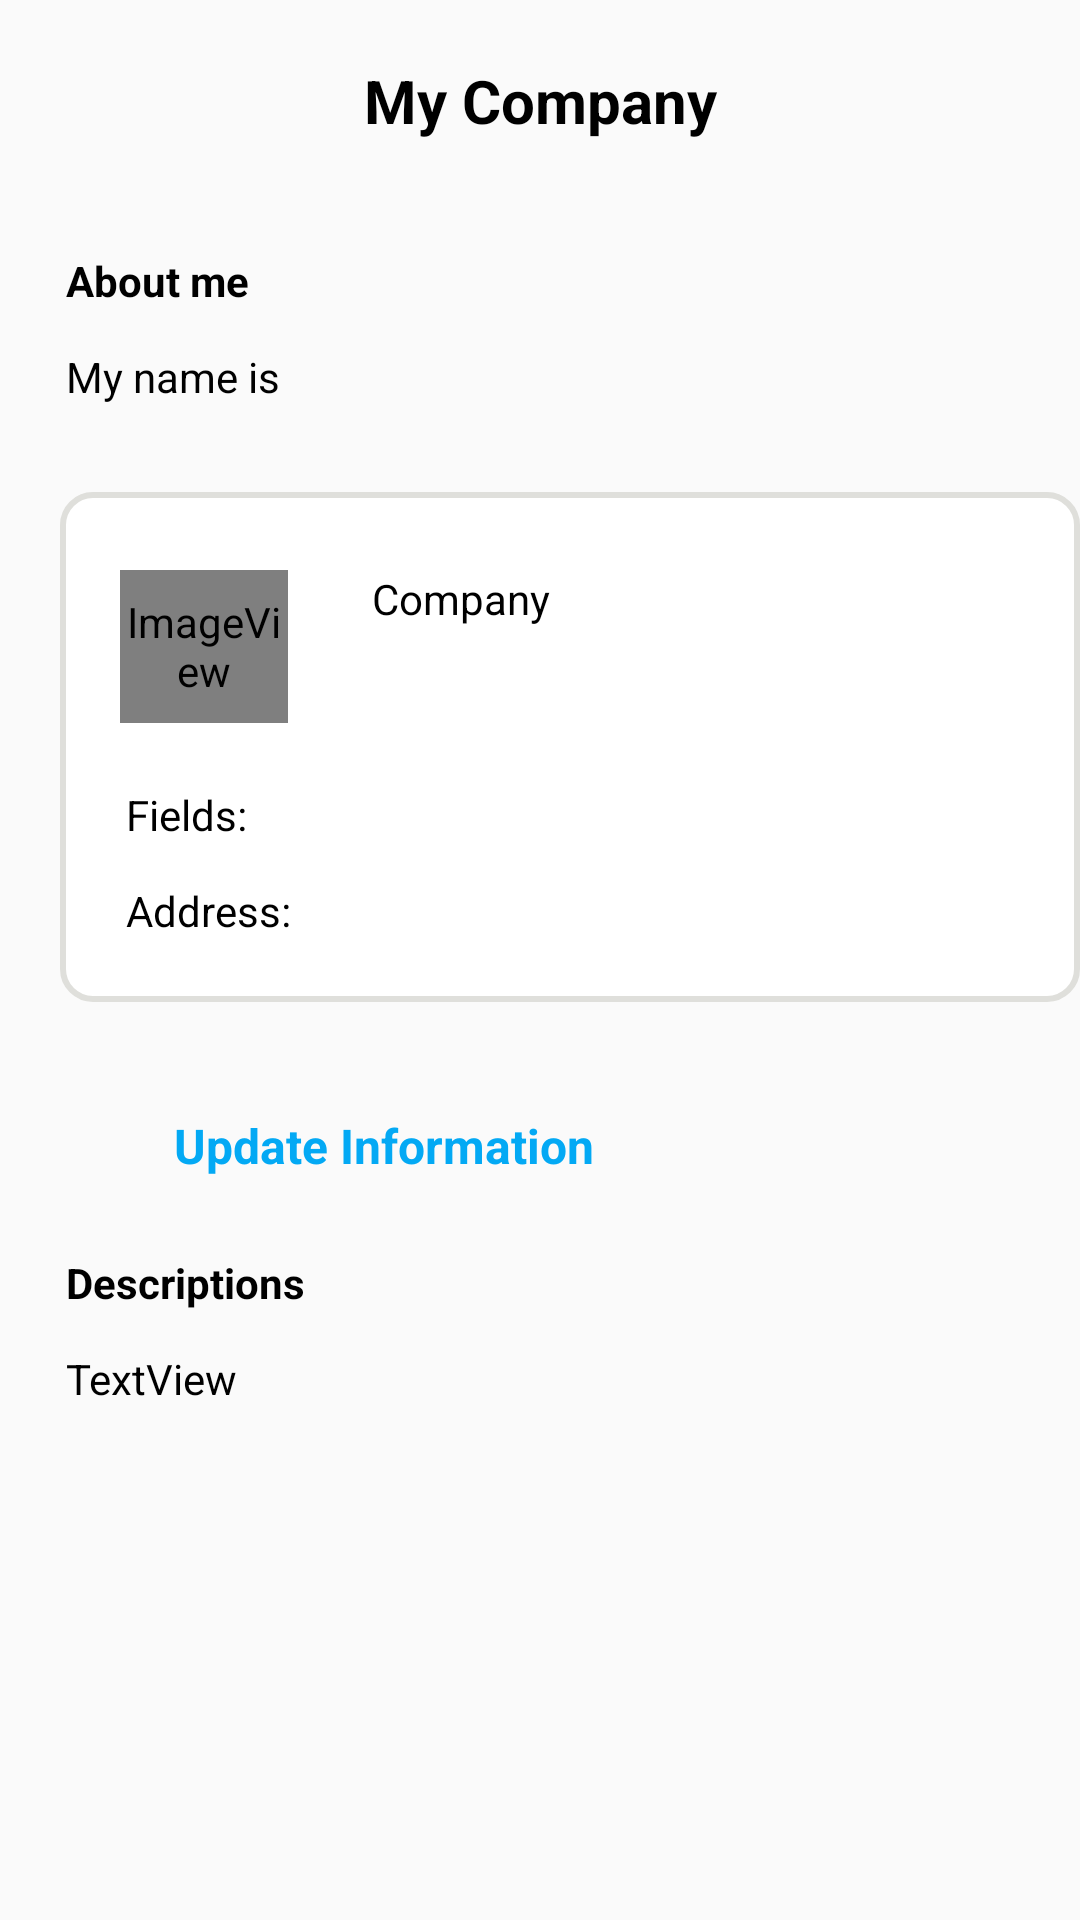

Write the Android layout XML for this screen, with the resource values it uses.
<!-- AndroidManifest.xml: application theme AppTheme -->
<!-- res/layout/activity_account_employer.xml -->
<?xml version="1.0" encoding="utf-8"?>
<androidx.constraintlayout.widget.ConstraintLayout xmlns:android="http://schemas.android.com/apk/res/android"
    xmlns:app="http://schemas.android.com/apk/res-auto"
    xmlns:tools="http://schemas.android.com/tools"
    android:layout_width="match_parent"
    android:layout_height="match_parent"
    tools:context=".AccountEmployer"
    tools:ignore="HardCodedText">

    <ScrollView
        android:layout_width="match_parent"
        android:layout_height="match_parent">

        <RelativeLayout
            android:layout_width="match_parent"
            android:layout_height="wrap_content">

            <TextView
                android:id="@+id/title_employer"
                android:layout_width="match_parent"
                android:layout_height="wrap_content"
                android:layout_marginStart="20dp"
                android:layout_marginTop="20dp"
                android:layout_marginEnd="20dp"
                android:layout_marginBottom="20dp"
                android:gravity="center"
                android:text="My Company"
                android:textColor="@color/black"
                android:textSize="20sp"
                android:textStyle="bold"
                app:layout_constraintStart_toStartOf="parent"
                app:layout_constraintTop_toTopOf="parent" />

            <TextView
                android:id="@+id/textView3"
                android:layout_width="wrap_content"
                android:layout_height="wrap_content"
                android:layout_marginStart="22dp"
                android:layout_marginTop="84dp"
                android:text="About me"
                android:textColor="@color/black"
                android:textStyle="bold"
                app:layout_constraintStart_toStartOf="parent"
                app:layout_constraintTop_toTopOf="parent" />

            <TextView
                android:id="@+id/fullname"
                android:layout_width="wrap_content"
                android:layout_height="wrap_content"
                android:layout_marginStart="22dp"
                android:layout_marginTop="116dp"
                android:text="My name is "
                android:textColor="@color/black"
                app:layout_constraintStart_toStartOf="parent"
                app:layout_constraintTop_toTopOf="parent" />

            <TextView
                android:id="@+id/textView13"
                android:layout_width="352dp"
                android:layout_height="170dp"
                android:layout_marginStart="20dp"
                android:layout_marginTop="164dp"
                android:background="@drawable/shape_textview"
                app:layout_constraintStart_toStartOf="parent"
                app:layout_constraintTop_toTopOf="parent" />

            <ImageView
                android:id="@+id/company_avatar"
                android:layout_width="56dp"
                android:layout_height="51dp"
                android:layout_marginStart="40dp"
                android:layout_marginTop="190dp"
                app:layout_constraintStart_toStartOf="parent"
                app:layout_constraintTop_toTopOf="parent"
                app:srcCompat="@android:drawable/sym_def_app_icon" />

            <TextView
                android:id="@+id/textView7"
                android:layout_width="wrap_content"
                android:layout_height="wrap_content"
                android:layout_marginStart="124dp"
                android:layout_marginTop="190dp"
                android:text="Company"
                android:textColor="@color/black"
                app:layout_constraintStart_toStartOf="parent"
                app:layout_constraintTop_toTopOf="parent" />

            <TextView
                android:id="@+id/compName"
                android:layout_width="wrap_content"
                android:layout_height="wrap_content"
                android:layout_marginStart="124dp"
                android:layout_marginTop="218dp"
                android:textColor="@color/black"
                android:textSize="17sp"
                android:textStyle="bold"
                app:layout_constraintStart_toStartOf="parent"
                app:layout_constraintTop_toTopOf="parent" />

            <TextView
                android:id="@+id/Fields"
                android:layout_width="wrap_content"
                android:layout_height="wrap_content"
                android:layout_marginStart="42dp"
                android:layout_marginTop="262dp"
                android:text="Fields: "
                android:textColor="@color/black"
                app:layout_constraintStart_toStartOf="parent"
                app:layout_constraintTop_toTopOf="parent" />

            <TextView
                android:id="@+id/comAddress"
                android:layout_width="wrap_content"
                android:layout_height="wrap_content"
                android:layout_marginStart="42dp"
                android:layout_marginTop="294dp"
                android:text="Address: "
                android:textColor="@color/black"
                app:layout_constraintStart_toStartOf="parent"
                app:layout_constraintTop_toTopOf="parent" />

            <ImageView
                android:id="@+id/notification_img"
                android:layout_width="27dp"
                android:layout_height="26dp"
                android:layout_marginStart="346dp"
                android:layout_marginTop="20dp"
                app:layout_constraintStart_toStartOf="parent"
                app:layout_constraintTop_toTopOf="parent"
                app:srcCompat="@drawable/notification_icon"
                tools:ignore="ContentDescription" />

            <TextView
                android:id="@+id/textView11"
                android:layout_width="wrap_content"
                android:layout_height="wrap_content"
                android:layout_marginStart="22dp"
                android:layout_marginTop="418dp"
                android:text="Descriptions"
                android:textColor="@color/black"
                android:textStyle="bold"
                app:layout_constraintStart_toStartOf="parent"
                app:layout_constraintTop_toTopOf="parent" />

            <ImageView
                android:id="@+id/update_icon"
                android:layout_width="wrap_content"
                android:layout_height="wrap_content"
                android:layout_marginStart="20dp"
                android:layout_marginTop="370dp"
                app:layout_constraintStart_toStartOf="parent"
                app:layout_constraintTop_toTopOf="parent"
                app:srcCompat="@drawable/update_info_icon" />

            <TextView
                android:id="@+id/ComUpdate"
                android:layout_width="wrap_content"
                android:layout_height="wrap_content"
                android:layout_marginStart="58dp"
                android:layout_marginTop="371dp"
                android:text="Update Information"
                android:textColor="@color/colorPrimary"
                android:textSize="16sp"
                android:textStyle="bold"
                app:layout_constraintStart_toStartOf="parent"
                app:layout_constraintTop_toTopOf="parent" />

            <TextView
                android:id="@+id/desc"
                android:layout_width="match_parent"
                android:layout_height="wrap_content"
                android:layout_marginStart="22dp"
                android:layout_marginTop="450dp"
                android:layout_marginEnd="20dp"
                android:layout_marginBottom="30dp"
                android:text="TextView"
                android:textColor="@color/black" />




        </RelativeLayout>
    </ScrollView>

</androidx.constraintlayout.widget.ConstraintLayout>
<!-- resources referenced by this layout -->
<resources>
  <color name="black">#FF000000</color>
  <color name="colorPrimary">#03A9F4</color>
  <!-- drawable shape_textview (drawable) -->
  <?xml version="1.0" encoding="utf-8"?>
  <shape android:shape="rectangle" xmlns:android="http://schemas.android.com/apk/res/android">
      <corners android:radius="10dp" />
      <solid android:color="@color/white" />
      <stroke android:color="#DFDFDB"
          android:width="2dp" />
  </shape>
  <style name="AppTheme" parent="Theme.AppCompat.Light.NoActionBar">
          <item name="colorPrimary">
              @color/colorPrimary
          </item>
          <item name="colorPrimaryDark">
              @color/colorPrimaryDark
          </item>
          <item name="colorAccent">
              @color/colorAccent
          </item>
      </style>
  <color name="white">#FFFFFFFF</color>
  <color name="colorPrimaryDark">#45525C</color>
  <color name="colorAccent">#EC1C63</color>
</resources>
